The GitHub repository JuanIsernGhosn/coral-classification-deep-learning contains a labelled image folder "coral_img" with 14 categories: ACER, APAL, CNAT, DANT, DSTR, GORG, MALC, MCAV, MMEA, MONT, PALY, SPO, SSID, TUNI. Examples follow, each with its label.

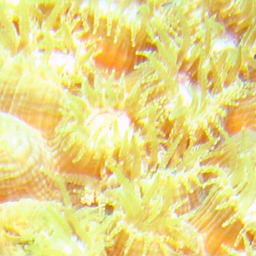
Label: MCAV

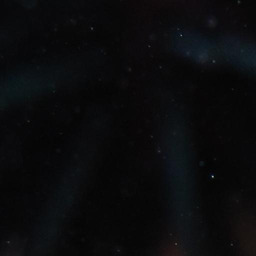
Label: DANT

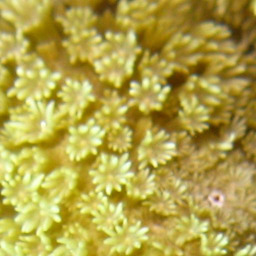
Label: PALY

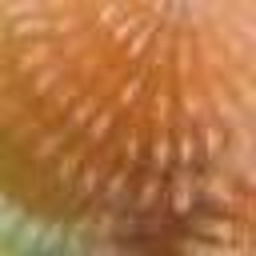
Label: DSTR

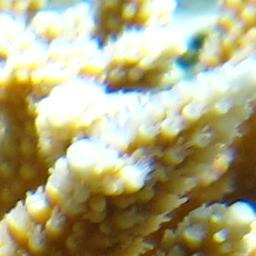
Label: ACER

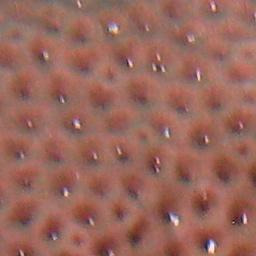
Label: SSID
